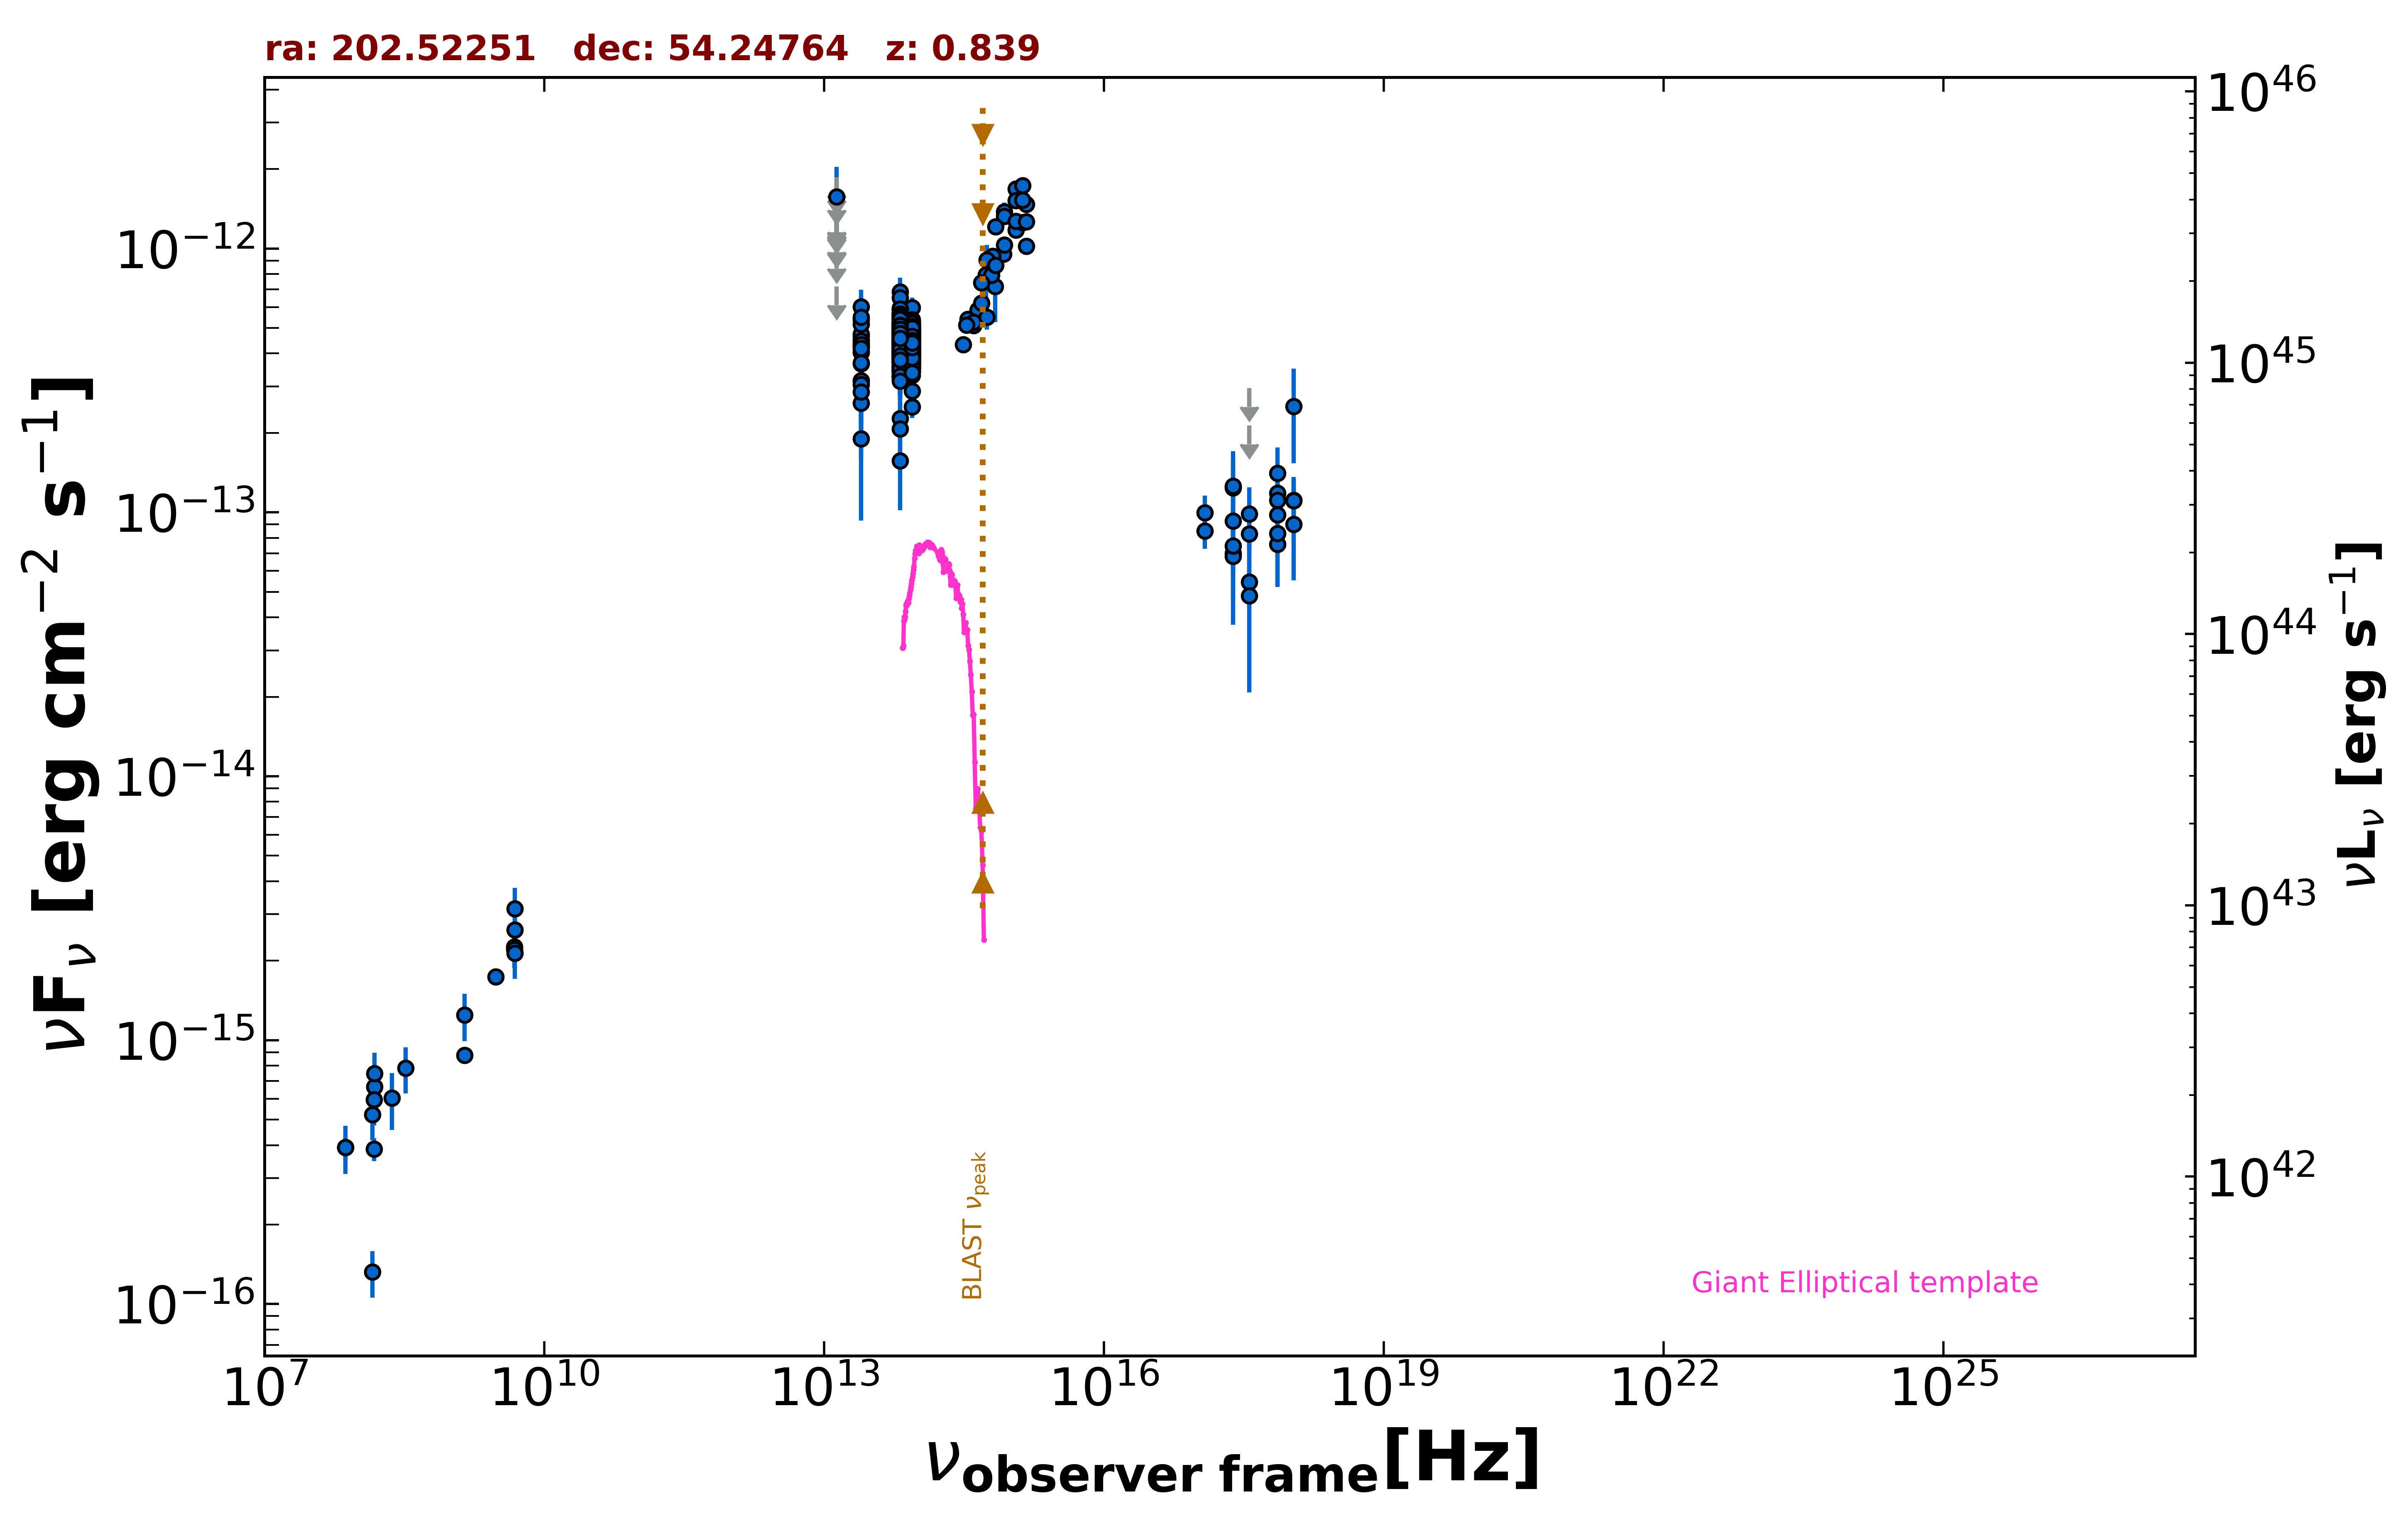

The file beside this chart, header and first rows:
freq., flux, err_flux, MJD_start, MJD_end, flag, catalog, reference
1.400e+09, 8.750e-16, 2.000e-18, 55000, 55000, , FIRST, White et al. 1997  ApJ  475 479
3.000e+09, 1.736e-15, 5.050e-17, 55000, 55000, , VLASSQL, Gordon et al. 2021  ApJS  255  30
2.418e+17, 1.237e-13, 4.684e-14, 55000, 55000, , RASS, Boller et al. 2016  A&A  103  1
2.418e+17, 6.979e-14, 1.176e-14, 54249, 56443, , 1OUSX, Giommi et al. in preparation
1.209e+17, 8.509e-14, 1.232e-14, 54249, 56443, , 1OUSX, Giommi et al. in preparation
3.627e+17, 5.449e-14, 1.119e-14, 54249, 56443, , 1OUSX, Giommi et al. in preparation
7.253e+17, 9.804e-14, 9.655e-15, 54249, 56443, , 1OUSX, Giommi et al. in preparation
1.088e+18, 1.111e-13, 2.198e-14, 54249, 56443, , 1OUSX, Giommi et al. in preparation
7.253e+17, 1.181e-13, 1.225e-14, 55000, 55000, , 2SXPS, Evans et al. 2020  ApJS  247  54
1.209e+17, 9.982e-14, 1.579e-14, 55000, 55000, , 2SXPS, Evans et al. 2020  ApJS  247  54
3.627e+17, 8.275e-14, 1.517e-14, 55000, 55000, , 2SXPS, Evans et al. 2020  ApJS  247  54
1.088e+18, 1.106e-13, 2.537e-14, 55000, 55000, , 2SXPS, Evans et al. 2020  ApJS  247  54
1.440e+08, 1.322e-16, 2.650e-17, 55000, 55000, , LoTSS, Shimwell et al. 2019  A&A  622  A1
1.500e+08, 3.864e-16, 3.880e-17, 55000, 55000, , TGSS150, Intema et al. 2017  A&A  598  A781
7.400e+07, 3.922e-16, 4.440e-17, 55000, 55000, , VLSSR, Lane et al. 2014  MNRAS  440 327
4.800e+09, 2.256e-15, 2.400e-16, 55000, 55000, , GB6, Gregory et al. 1996  ApJS  103  427
4.800e+09, 2.208e-15, 3.360e-16, 55000, 55000, , GB87, Gregory et al. 1992  VizieR  VIII/14/j20…
8.817e+13, 4.356e-13, 2.300e-15, 55000, 55000, , UNWISE, Schlafly et al. 2019  ApJS  240  30
6.517e+13, 4.474e-13, 3.350e-15, 55000, 55000, , UNWISE, Schlafly et al. 2019  ApJS  240  30
8.817e+13, 4.274e-13, 1.105e-14, 55000, 55000, , WISE, Wright et al. 2010  AJ  140  1868
6.517e+13, 4.663e-13, 1.285e-14, 55000, 55000, , WISE, Wright et al. 2010  AJ  140  1868
2.498e+13, 4.062e-13, 2.730e-14, 55000, 55000, , WISE, Wright et al. 2010  AJ  140  1868
1.363e+13, 7.297e-13, 1.086e-13, 55000, 55000, , WISE, Wright et al. 2010  AJ  140  1868
8.817e+13, 3.974e-13, 2.455e-14, 57003, 57003, , NEOWISE, Mainzer et al. 2014  ApJ  792  30
6.517e+13, 4.457e-13, 3.905e-14, 57003, 57003, , NEOWISE, Mainzer et al. 2014  ApJ  792  30
8.817e+13, 4.227e-13, 3.390e-14, 57003, 57003, , NEOWISE, Mainzer et al. 2014  ApJ  792  30
6.517e+13, 4.646e-13, 3.725e-14, 57003, 57003, , NEOWISE, Mainzer et al. 2014  ApJ  792  30
8.817e+13, 4.840e-13, 3.260e-14, 57003, 57003, , NEOWISE, Mainzer et al. 2014  ApJ  792  30
6.517e+13, 4.229e-13, 3.780e-14, 57003, 57003, , NEOWISE, Mainzer et al. 2014  ApJ  792  30
8.817e+13, 4.120e-13, 2.660e-14, 57003, 57003, , NEOWISE, Mainzer et al. 2014  ApJ  792  30
6.517e+13, 4.084e-13, 3.730e-14, 57003, 57003, , NEOWISE, Mainzer et al. 2014  ApJ  792  30
8.817e+13, 4.567e-13, 2.860e-14, 57003, 57003, , NEOWISE, Mainzer et al. 2014  ApJ  792  30
6.517e+13, 5.057e-13, 6.915e-14, 57003, 57003, , NEOWISE, Mainzer et al. 2014  ApJ  792  30
8.817e+13, 4.484e-13, 2.850e-14, 57368, 57368, , NEOWISE, Mainzer et al. 2014  ApJ  792  30
6.517e+13, 4.221e-13, 5.030e-14, 57368, 57368, , NEOWISE, Mainzer et al. 2014  ApJ  792  30
8.817e+13, 4.555e-13, 2.600e-14, 57367, 57367, , NEOWISE, Mainzer et al. 2014  ApJ  792  30
6.517e+13, 3.514e-13, 5.100e-14, 57367, 57367, , NEOWISE, Mainzer et al. 2014  ApJ  792  30
8.817e+13, 4.286e-13, 3.125e-14, 57367, 57367, , NEOWISE, Mainzer et al. 2014  ApJ  792  30
6.517e+13, 4.072e-13, 3.495e-14, 57367, 57367, , NEOWISE, Mainzer et al. 2014  ApJ  792  30
8.817e+13, 2.879e-13, 2.895e-14, 57368, 57368, , NEOWISE, Mainzer et al. 2014  ApJ  792  30
6.517e+13, 4.087e-13, 4.145e-14, 57368, 57368, , NEOWISE, Mainzer et al. 2014  ApJ  792  30
8.817e+13, 5.026e-13, 3.430e-14, 57367, 57367, , NEOWISE, Mainzer et al. 2014  ApJ  792  30
6.517e+13, 4.449e-13, 3.775e-14, 57367, 57367, , NEOWISE, Mainzer et al. 2014  ApJ  792  30
8.817e+13, 4.492e-13, 3.605e-14, 57367, 57367, , NEOWISE, Mainzer et al. 2014  ApJ  792  30
6.517e+13, 4.569e-13, 3.325e-14, 57367, 57367, , NEOWISE, Mainzer et al. 2014  ApJ  792  30
8.817e+13, 4.185e-13, 2.545e-14, 57367, 57367, , NEOWISE, Mainzer et al. 2014  ApJ  792  30
6.517e+13, 4.179e-13, 3.505e-14, 57367, 57367, , NEOWISE, Mainzer et al. 2014  ApJ  792  30
8.817e+13, 3.672e-13, 2.505e-14, 57368, 57368, , NEOWISE, Mainzer et al. 2014  ApJ  792  30
6.517e+13, 3.907e-13, 3.605e-14, 57368, 57368, , NEOWISE, Mainzer et al. 2014  ApJ  792  30
8.817e+13, 4.414e-13, 2.565e-14, 57367, 57367, , NEOWISE, Mainzer et al. 2014  ApJ  792  30
6.517e+13, 4.217e-13, 3.620e-14, 57367, 57367, , NEOWISE, Mainzer et al. 2014  ApJ  792  30
8.817e+13, 3.884e-13, 3.005e-14, 57367, 57367, , NEOWISE, Mainzer et al. 2014  ApJ  792  30
6.517e+13, 4.352e-13, 3.890e-14, 57367, 57367, , NEOWISE, Mainzer et al. 2014  ApJ  792  30
8.817e+13, 3.778e-13, 2.575e-14, 57368, 57368, , NEOWISE, Mainzer et al. 2014  ApJ  792  30
6.517e+13, 5.473e-13, 4.240e-14, 57368, 57368, , NEOWISE, Mainzer et al. 2014  ApJ  792  30
8.817e+13, 3.923e-13, 2.535e-14, 57367, 57367, , NEOWISE, Mainzer et al. 2014  ApJ  792  30
6.517e+13, 4.663e-13, 4.130e-14, 57367, 57367, , NEOWISE, Mainzer et al. 2014  ApJ  792  30
8.817e+13, 4.033e-13, 2.530e-14, 57367, 57367, , NEOWISE, Mainzer et al. 2014  ApJ  792  30
6.517e+13, 4.582e-13, 4.060e-14, 57367, 57367, , NEOWISE, Mainzer et al. 2014  ApJ  792  30
8.817e+13, 3.621e-13, 3.745e-14, 57367, 57367, , NEOWISE, Mainzer et al. 2014  ApJ  792  30
... 951 more rows
